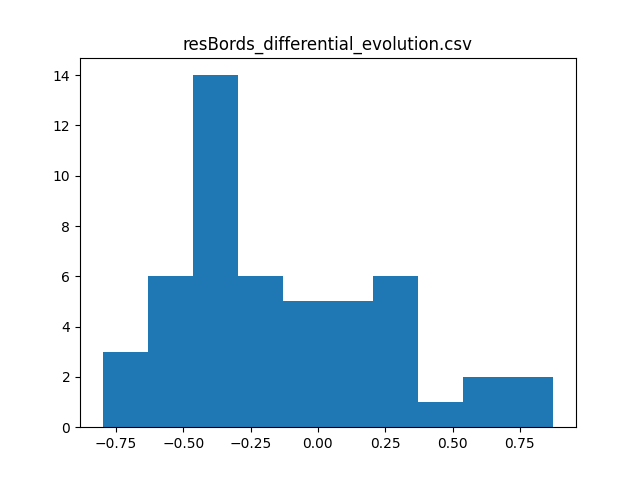

Source data for this figure (header and first rows):
, commity, val_acc_1, val_acc_2, test_acc_1, test_acc_2, differences, count, mean, variance, t_value, p_value, max_accuracy, max_increment
0, crnn crnn2 crnn3 crnn5 LR, 61.38, 61.85, 52.0, 51.67, -0.325, 50.0, -0.1445, 0.3978, -2.568, 198.7, 53.5, 0.875
1, crnn crnn2 crnn3 crnn5 SVCpoly1, 61.38, 61.85, 51.25, 51.27, 0.025, , , , , , , 
2, crnn crnn2 crnn3 crnn4 crnn5 LR SVCpoly1, 61.38, 62.25, 52.25, 52.23, -0.025, , , , , , , 
3, crnn crnn2 crnn3 crnn5 SVCrbf, 61.38, 61.73, 51.25, 51.5, 0.25, , , , , , , 
4, crnn crnn2 crnn3 crnn4 crnn5 LR SVCrbf, 61.38, 62.28, 52.75, 52.12, -0.625, , , , , , , 
5, crnn crnn2 crnn3 crnn4 crnn5 SVCpoly1 SV…, 61.38, 62.25, 51.62, 51.3, -0.325, , , , , , , 
6, crnn crnn2 crnn3 crnn5 linSVC2, 61.38, 61.8, 51.38, 51.02, -0.35, , , , , , , 
7, crnn crnn2 crnn3 crnn4 crnn5 LR linSVC2, 61.38, 62.28, 52.25, 52.5, 0.25, , , , , , , 
8, crnn crnn2 crnn3 crnn4 crnn5 SVCpoly1 li…, 61.38, 62.25, 51.25, 52.0, 0.75, , , , , , , 
9, crnn crnn2 crnn3 crnn4 crnn5 SVCrbf linS…, 61.38, 62.25, 51.75, 51.48, -0.275, , , , , , , 
10, crnn crnn2 crnn3 crnn5 MLP1, 61.38, 61.85, 51.25, 51.4, 0.15, , , , , , , 
11, crnn crnn2 crnn3 crnn4 crnn5 LR MLP1, 61.38, 62.25, 52.25, 52.45, 0.2, , , , , , , 
12, crnn crnn2 crnn3 crnn4 crnn5 SVCpoly1 ML…, 61.38, 62.2, 51.25, 52.12, 0.875, , , , , , , 
13, crnn crnn2 crnn3 crnn4 crnn5 SVCrbf MLP1, 61.38, 62.25, 51.75, 51.9, 0.15, , , , , , , 
14, crnn crnn2 crnn3 crnn4 crnn5 linSVC2 MLP…, 61.38, 62.25, 51.25, 51.52, 0.275, , , , , , , 
15, crnn crnn2 crnn3 crnn5 LR SVCpoly1 SVCrb…, 61.38, 61.82, 51.75, 51.5, -0.25, , , , , , , 
16, crnn crnn3 crnn4 crnn5 LR SVCpoly1 SVCrb…, 61.38, 62.0, 53.37, 52.73, -0.65, , , , , , , 
17, crnn crnn2 crnn3 crnn5 MLP2, 61.38, 61.75, 51.75, 51.3, -0.45, , , , , , , 
18, crnn crnn2 crnn3 crnn4 crnn5 LR MLP2, 61.38, 62.25, 52.5, 52.0, -0.5, , , , , , , 
19, crnn crnn2 crnn3 crnn4 crnn5 SVCpoly1 ML…, 61.38, 62.25, 51.38, 52.05, 0.675, , , , , , , 
20, crnn crnn2 crnn3 crnn4 crnn5 SVCrbf MLP2, 61.38, 62.28, 52.0, 51.62, -0.375, , , , , , , 
21, crnn crnn2 crnn3 crnn4 crnn5 linSVC2 MLP…, 61.38, 62.25, 51.38, 51.62, 0.25, , , , , , , 
22, crnn crnn2 crnn3 crnn5 LR SVCpoly1 SVCrb…, 61.38, 61.85, 51.88, 51.62, -0.25, , , , , , , 
23, crnn crnn3 crnn4 crnn5 LR SVCpoly1 SVCrb…, 61.38, 62.03, 53.62, 53.42, -0.2, , , , , , , 
24, crnn crnn2 crnn3 crnn4 crnn5 MLP1 MLP2, 61.38, 62.22, 51.38, 51.95, 0.575, , , , , , , 
25, crnn crnn2 crnn3 crnn5 LR SVCpoly1 SVCrb…, 61.38, 61.85, 51.88, 51.5, -0.375, , , , , , , 
26, crnn crnn3 crnn4 crnn5 LR SVCpoly1 SVCrb…, 61.38, 62.05, 53.62, 53.18, -0.45, , , , , , , 
27, crnn crnn2 crnn3 crnn5 LR SVCpoly1 linSV…, 61.38, 61.82, 51.62, 51.87, 0.25, , , , , , , 
28, crnn crnn3 crnn4 crnn5 LR SVCpoly1 linSV…, 61.38, 62.03, 53.87, 53.5, -0.375, , , , , , , 
29, crnn crnn2 crnn3 crnn5 LR SVCrbf linSVC2…, 61.38, 61.82, 51.88, 51.93, 0.05, , , , , , , 
30, crnn crnn3 crnn4 crnn5 LR SVCrbf linSVC2…, 61.38, 62.05, 53.62, 53.23, -0.4, , , , , , , 
31, crnn crnn2 crnn3 crnn5 SVCpoly1 SVCrbf l…, 61.38, 61.85, 50.88, 51.27, 0.4, , , , , , , 
32, crnn crnn3 crnn4 crnn5 SVCpoly1 SVCrbf l…, 61.38, 62.08, 53.37, 52.92, -0.45, , , , , , , 
33, crnn crnn2 crnn3 crnn4 crnn5 LR SVCpoly1…, 61.38, 62.25, 52.12, 52.2, 0.075, , , , , , , 
34, crnn crnn3 crnn4 crnn5 LR, 61.25, 62.03, 53.37, 52.92, -0.45, , , , , , , 
35, crnn crnn3 crnn4 crnn5 SVCpoly1, 61.25, 62.02, 53.37, 52.57, -0.8, , , , , , , 
36, crnn crnn3 crnn4 crnn5 SVCrbf, 61.25, 62.05, 53.0, 52.6, -0.4, , , , , , , 
37, crnn crnn3 crnn4 crnn5 linSVC2, 61.25, 62.1, 53.37, 52.78, -0.6, , , , , , , 
38, crnn crnn3 crnn4 crnn5 MLP1, 61.25, 62.07, 53.37, 52.6, -0.775, , , , , , , 
39, crnn crnn3 crnn4 crnn5 MLP2, 61.25, 62.0, 53.12, 52.62, -0.5, , , , , , , 
40, crnn crnn2 crnn3 crnn5 LR SVCpoly1 SVCrb…, 61.12, 61.82, 52.12, 51.85, -0.275, , , , , , , 
41, crnn crnn3 crnn4 crnn5 LR SVCpoly1 SVCrb…, 61.12, 62.07, 53.25, 53.02, -0.225, , , , , , , 
42, crnn crnn2 crnn3 crnn5 LR SVCpoly1 linSV…, 61.12, 61.82, 51.88, 51.77, -0.1, , , , , , , 
43, crnn crnn3 crnn4 crnn5 LR SVCpoly1 linSV…, 61.12, 62.0, 53.37, 52.83, -0.55, , , , , , , 
44, crnn crnn2 crnn3 crnn5 LR SVCrbf linSVC2, 61.12, 61.88, 51.88, 51.88, -7.105427357601002e-15, , , , , , , 
45, crnn crnn3 crnn4 crnn5 LR SVCrbf linSVC2, 61.12, 62.1, 53.25, 53.18, -0.075, , , , , , , 
46, crnn crnn2 crnn3 crnn5 SVCpoly1 SVCrbf l…, 61.12, 61.85, 50.88, 51.12, 0.25, , , , , , , 
47, crnn crnn3 crnn4 crnn5 SVCpoly1 SVCrbf l…, 61.12, 62.1, 53.25, 52.85, -0.4, , , , , , , 
48, crnn crnn2 crnn3 crnn4 crnn5 LR SVCpoly1…, 61.12, 62.25, 52.5, 51.98, -0.525, , , , , , , 
49, crnn crnn2 crnn3 crnn5 LR SVCpoly1 MLP1, 61.12, 61.82, 51.75, 51.4, -0.35, , , , , , , 
